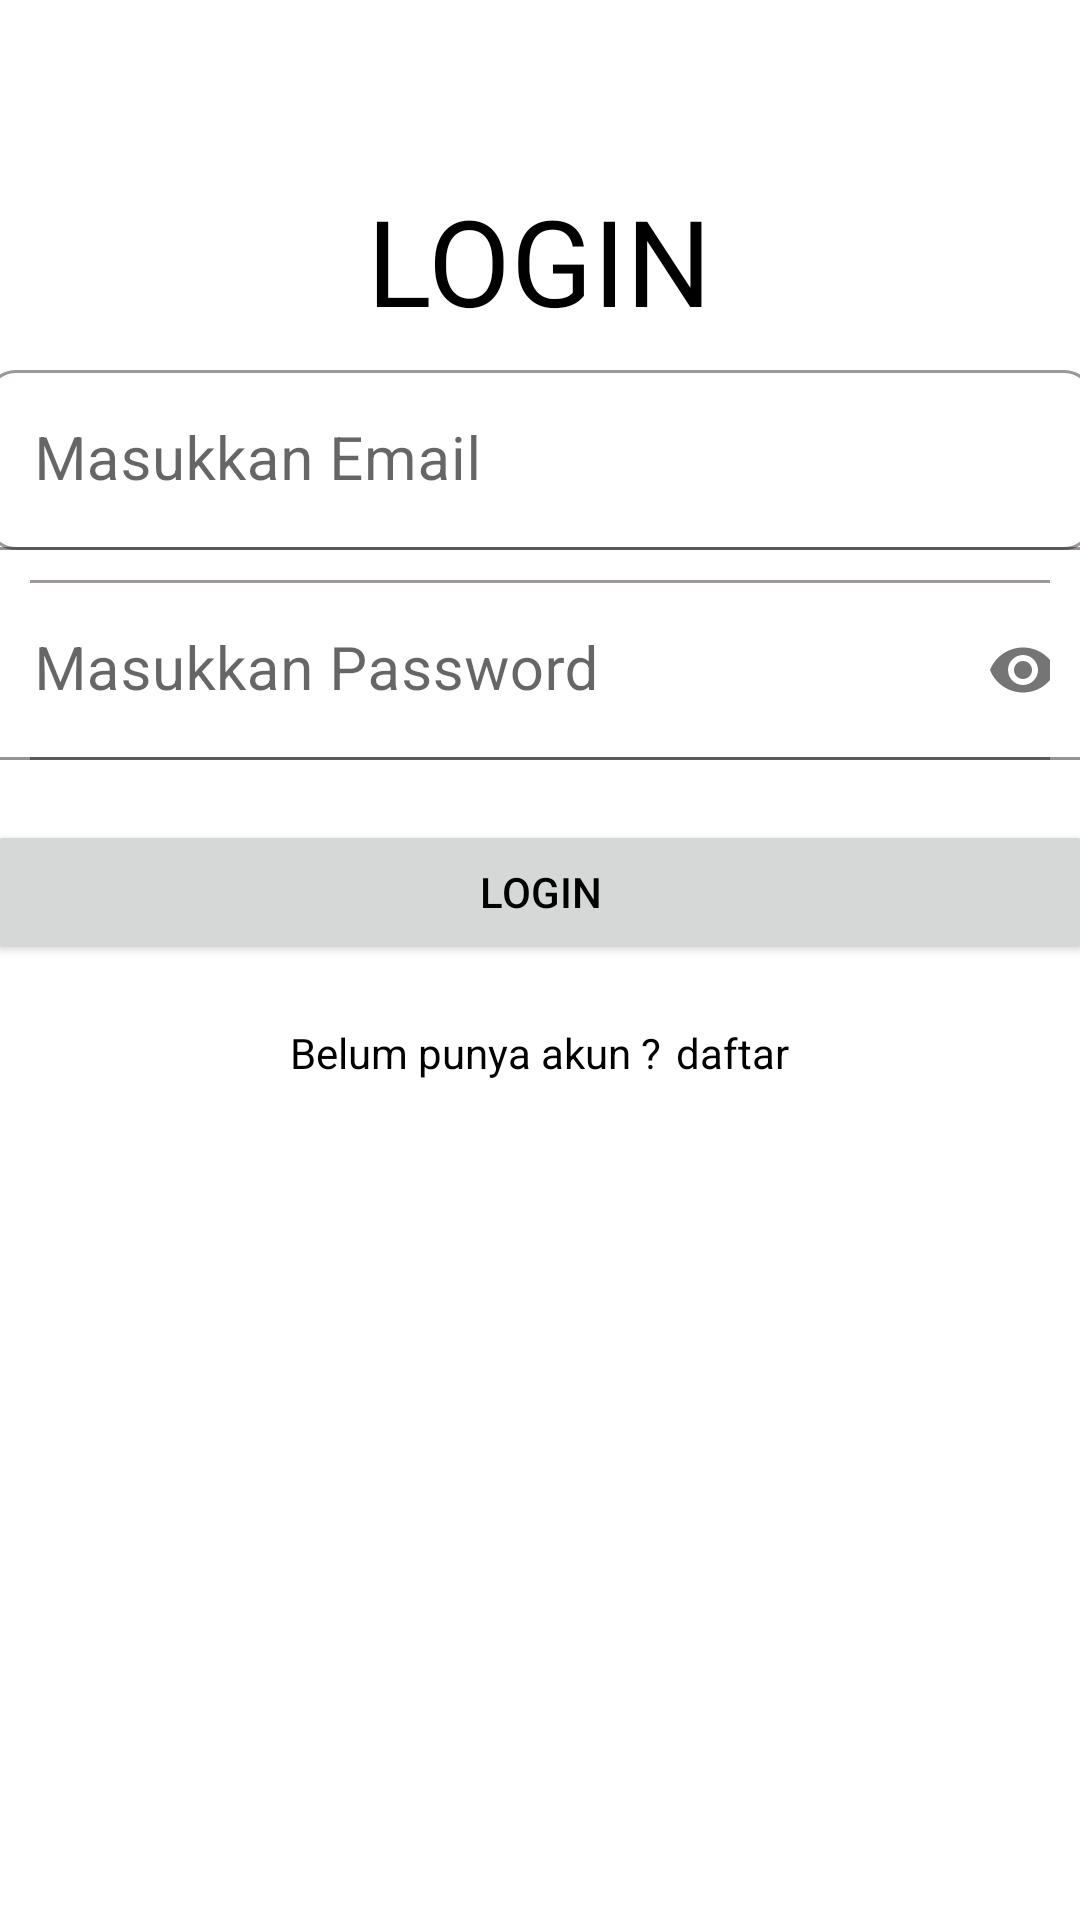

Produce the Android XML layout that renders to this screen, including the resource entries it uses.
<!-- AndroidManifest.xml: application theme Theme.NoteApp -->
<!-- res/layout/fragment_login.xml -->
<?xml version="1.0" encoding="utf-8"?>
<LinearLayout android:orientation="vertical"
    xmlns:android="http://schemas.android.com/apk/res/android"
    xmlns:tools="http://schemas.android.com/tools"
    android:layout_width="match_parent"
    android:layout_height="match_parent"
    tools:context=".view.LoginFragment"
    xmlns:app="http://schemas.android.com/apk/res-auto">

    <TextView
        android:id="@+id/p"
        android:layout_marginTop="60dp"
        android:layout_gravity="center_horizontal"
        android:text="LOGIN"
        android:textSize="40sp"
        android:textColor="@color/black"
        android:layout_width="wrap_content"
        android:layout_height="wrap_content"/>

    <ImageView
        android:layout_gravity="center"
        android:src="@drawable/binar"
        android:layout_width="wrap_content"
        android:layout_height="wrap_content"/>

    <com.google.android.material.textfield.TextInputLayout
        android:layout_gravity="center_horizontal"
        android:layout_width="wrap_content"
        android:layout_height="wrap_content">
        <EditText

            android:hint="Masukkan Email"
            android:textSize="20sp"
            android:layout_marginTop="10dp"
            android:layout_gravity="center_horizontal"
            android:id="@+id/loginemail"
            android:background="@drawable/kotak"
            android:layout_width="370dp"
            android:layout_height="60dp">

        </EditText>
    </com.google.android.material.textfield.TextInputLayout>

    <com.google.android.material.textfield.TextInputLayout
        android:padding="10dp"
        android:layout_gravity="center_horizontal"
        app:passwordToggleEnabled="true"
        android:layout_width="wrap_content"
        android:layout_height="wrap_content">

        <EditText
            android:hint="Masukkan Password"
            android:textSize="20sp"
            android:layout_gravity="center_horizontal"
            android:id="@+id/loginpassword"
            android:inputType="textPassword"
            app:passwordToggleEnabled="true"
            android:background="@drawable/kotak"
            android:layout_width="370dp"
            android:layout_height="60dp">

        </EditText>

    </com.google.android.material.textfield.TextInputLayout>

    <Button
        android:id="@+id/btnlogin"
        android:text="Login"
        android:textColor="@color/black"
        android:layout_marginTop="10dp"
        android:layout_gravity="center_horizontal"
        android:layout_width="370dp"
        android:layout_height="wrap_content"/>

    <RelativeLayout
        android:layout_gravity="center_horizontal"
        android:layout_width="wrap_content"
        android:layout_height="wrap_content">

        <TextView


            android:id="@+id/daftar"
            android:textSize="14sp"
            android:layout_marginTop="20dp"
            android:text="Belum punya akun ?"
            android:textColor="@color/black"
            android:layout_width="wrap_content"
            android:layout_height="wrap_content">

        </TextView>

        <TextView

            android:id="@+id/registrasi"
            android:layout_width="wrap_content"
            android:layout_height="wrap_content"
            android:layout_marginLeft="5dp"
            android:layout_marginTop="20dp"
            android:layout_toRightOf="@id/daftar"
            android:text="daftar"
            android:textColor="@color/black"
            android:textSize="14sp"></TextView>
    </RelativeLayout>


</LinearLayout>
<!-- resources referenced by this layout -->
<resources>
  <color name="black">#FF000000</color>
  <!-- drawable kotak (drawable) -->
  <?xml version="1.0" encoding="utf-8"?>
  <shape xmlns:android="http://schemas.android.com/apk/res/android">
      <solid android:color="@color/white"></solid>
      <corners android:radius="10dp"></corners>
      <stroke android:color="@color/grey"
          android:width="1dp"/>
  </shape>
  <style name="Theme.NoteApp" parent="Theme.MaterialComponents.DayNight.DarkActionBar">
          
          <item name="colorPrimary">@color/purple_500</item>
          <item name="colorPrimaryVariant">@color/purple_700</item>
          <item name="colorOnPrimary">@color/white</item>
          
          <item name="colorSecondary">@color/teal_200</item>
          <item name="colorSecondaryVariant">@color/teal_700</item>
          <item name="colorOnSecondary">@color/black</item>
          
          <item name="android:statusBarColor" tools:targetApi="l">?attr/colorPrimaryVariant</item>
          
      </style>
  <color name="white">#FFFFFFFF</color>
  <color name="grey">#9E9797</color>
  <color name="purple_500">#FF6200EE</color>
  <color name="purple_700">#FF3700B3</color>
  <color name="teal_200">#FF03DAC5</color>
  <color name="teal_700">#FF018786</color>
</resources>
